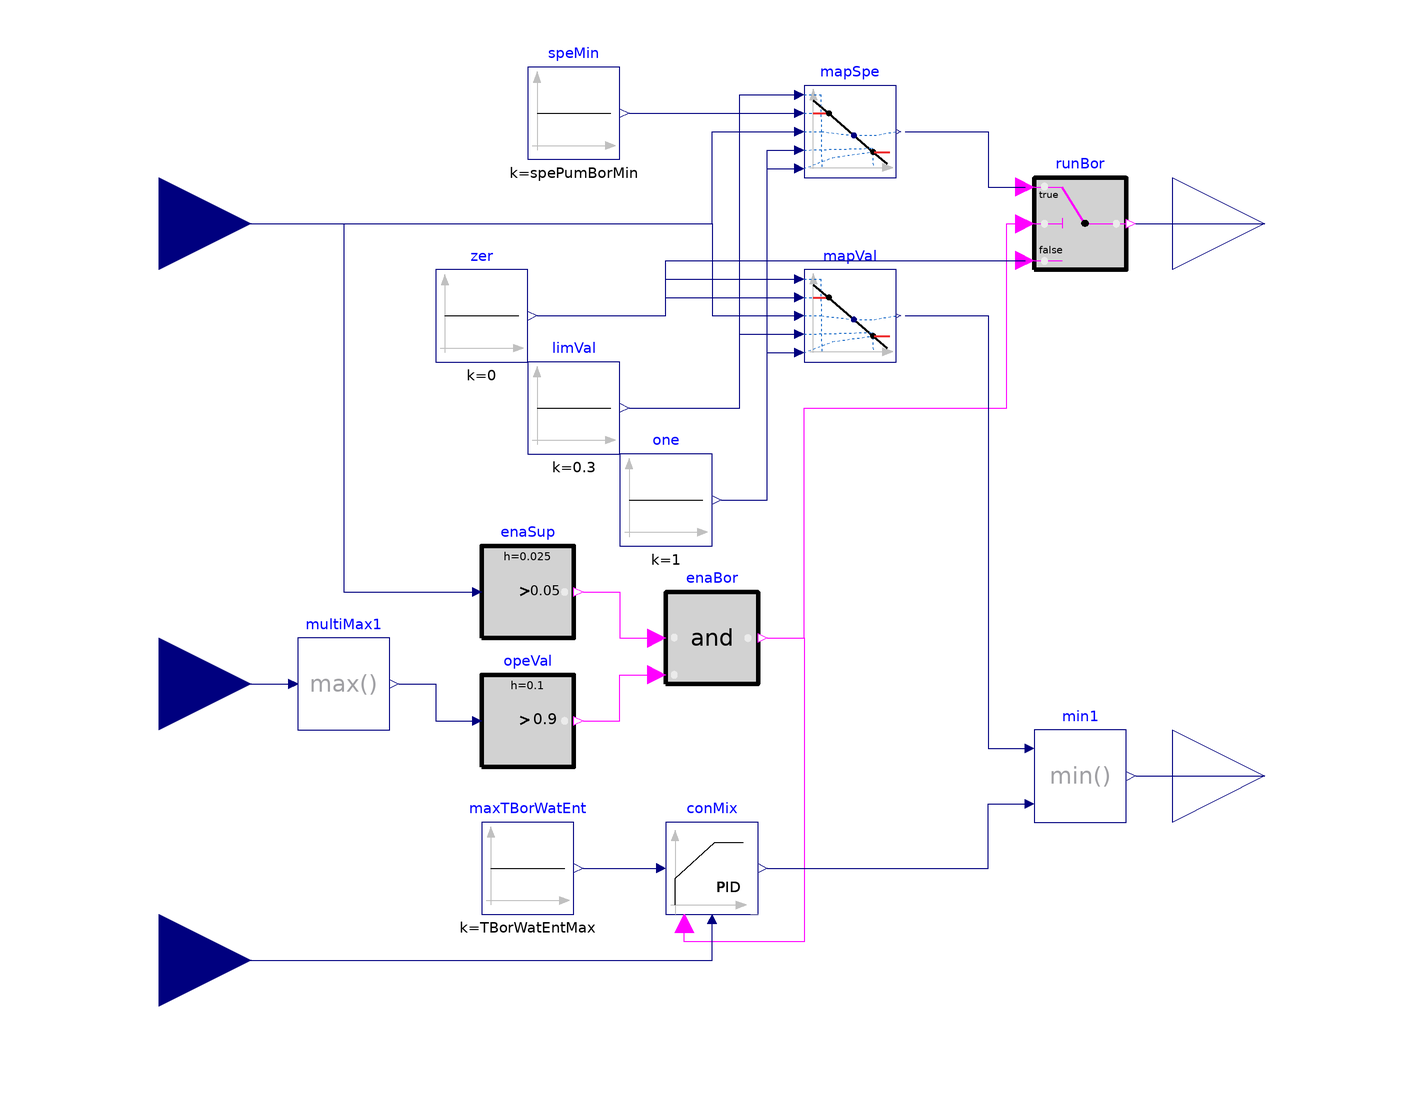

The Modelica model whose source follows is shown above as a component diagram (icons at their Placement, wires along their Line points).

model Borefield
  "Borefield controller"
  extends Modelica.Blocks.Icons.Block;
  parameter Modelica.SIunits.Temperature TBorWatEntMax(
    displayUnit="degC")
    "Maximum value of borefield water entering temperature";
  parameter Real spePumBorMin(
    final unit="1")=0.1
    "Borefield pump minimum speed";
  Buildings.Controls.OBC.CDL.Interfaces.RealInput yValIso_actual[2]
    "Isolation valves return position (fractional)"
    annotation (Placement(transformation(extent={{-140,-60},{-100,-20}}),
    iconTransformation(extent={{-140,-20},{-100,20}})));
  Buildings.Controls.OBC.CDL.Interfaces.RealInput u
    "Control signal from supervisory"
    annotation (Placement(transformation(extent={{-140,40},{-100,80}}),
    iconTransformation(extent={{-140,40},{-100,80}})));
  Buildings.Controls.OBC.CDL.Interfaces.RealOutput yPum(
    final unit="kg/s")
    "Control signal for borefield pump"
    annotation (Placement(transformation(extent={{100,40},{140,80}}),
    iconTransformation(extent={{100,40},{140,80}})));
  Buildings.Controls.OBC.CDL.Interfaces.RealOutput yValMix(
    final unit="1")
    "Control signal for borefield mixing valve"
    annotation (Placement(transformation(extent={{100,-80},{140,-40}}),
    iconTransformation(extent={{100,-80},{140,-40}})));
  Buildings.Controls.OBC.CDL.Interfaces.RealInput TBorWatEnt(
    final unit="K",
    displayUnit="degC")
    "Borefield water entering temperature"
    annotation (Placement(transformation(extent={{-140,-120},{-100,-80}}),
    iconTransformation(extent={{-140,-80},{-100,-40}})));
  Buildings.Controls.OBC.CDL.Continuous.PIDWithReset conMix(
    final yMin=0,
    final yMax=1,
    final reverseActing=true,
    y_reset=0,
    k=0.1,
    final controllerType=Modelica.Blocks.Types.SimpleController.PI,
    Ti(
      displayUnit="s")=120)
    "Mixing valve controller"
    annotation (Placement(transformation(extent={{-10,-90},{10,-70}})));
  Buildings.Controls.OBC.CDL.Continuous.Sources.Constant maxTBorWatEnt(
    y(final unit="K",
      displayUnit="degC"),
    final k=TBorWatEntMax)
    "Maximum value of borefield water entering temperature"
    annotation (Placement(transformation(extent={{-50,-90},{-30,-70}})));
  Buildings.Controls.OBC.CDL.Continuous.GreaterThreshold opeVal(
    final t=0.9,
    final h=0.1)
    "True if at least one isolation valve is open"
    annotation (Placement(transformation(extent={{-50,-58},{-30,-38}})));
  Buildings.Controls.OBC.CDL.Continuous.MultiMax multiMax1(
    final nin=2)
    "Maximum opening"
    annotation (Placement(transformation(extent={{-90,-50},{-70,-30}})));
  Buildings.Controls.OBC.CDL.Continuous.GreaterThreshold enaSup(
    final t=0.05,
    final h=0.025)
    "Borefield enabled from supervisory"
    annotation (Placement(transformation(extent={{-50,-30},{-30,-10}})));
  Buildings.Controls.OBC.CDL.Logical.Switch runBor
    "Enable borefield system pump"
    annotation (Placement(transformation(extent={{70,50},{90,70}})));
  Buildings.Controls.OBC.CDL.Continuous.Sources.Constant limVal(
    final k=0.3)
    "Control signal value for full opening of the valve"
    annotation (Placement(transformation(extent={{-40,10},{-20,30}})));
  Buildings.Controls.OBC.CDL.Continuous.Sources.Constant speMin(
    final k=spePumBorMin)
    "Minimum pump speed"
    annotation (Placement(transformation(extent={{-40,74},{-20,94}})));
  Buildings.Controls.OBC.CDL.Logical.And enaBor
    "Borefield enable signal"
    annotation (Placement(transformation(extent={{-10,-40},{10,-20}})));
  Buildings.Controls.OBC.CDL.Continuous.Line mapSpe
    "Mapping function for pump speed"
    annotation (Placement(transformation(extent={{20,70},{40,90}})));
  Buildings.Controls.OBC.CDL.Continuous.Sources.Constant one(
    final k=1)
    "One"
    annotation (Placement(transformation(extent={{-20,-10},{0,10}})));
  Buildings.Controls.OBC.CDL.Continuous.Sources.Constant zer(
    final k=0)
    "Zero"
    annotation (Placement(transformation(extent={{-60,30},{-40,50}})));
  Buildings.Controls.OBC.CDL.Continuous.Line mapVal
    "Mapping function for valve opening"
    annotation (Placement(transformation(extent={{20,30},{40,50}})));
  Buildings.Controls.OBC.CDL.Continuous.Min min1
    "Minimum"
    annotation (Placement(transformation(extent={{70,-70},{90,-50}})));
equation
  connect(multiMax1.y,opeVal.u)
    annotation (Line(points={{-68,-40},{-60,-40},{-60,-48},{-52,-48}},color={0,0,127}));
  connect(yValIso_actual,multiMax1.u)
    annotation (Line(points={{-120,-40},{-92,-40}},color={0,0,127}));
  connect(u,enaSup.u)
    annotation (Line(points={{-120,60},{-80,60},{-80,-20},{-52,-20}},color={0,0,127}));
  connect(enaSup.y,enaBor.u1)
    annotation (Line(points={{-28,-20},{-20,-20},{-20,-30},{-12,-30}},color={255,0,255}));
  connect(opeVal.y,enaBor.u2)
    annotation (Line(points={{-28,-48},{-20,-48},{-20,-38},{-12,-38}},color={255,0,255}));
  connect(enaBor.y,conMix.trigger)
    annotation (Line(points={{12,-30},{20,-30},{20,-96},{-6,-96},{-6,-92}},color={255,0,255}));
  connect(maxTBorWatEnt.y,conMix.u_s)
    annotation (Line(points={{-28,-80},{-12,-80}},color={0,0,127}));
  connect(runBor.y,yPum)
    annotation (Line(points={{92,60},{120,60}},color={0,0,127}));
  connect(TBorWatEnt,conMix.u_m)
    annotation (Line(points={{-120,-100},{0,-100},{0,-92}},color={0,0,127}));
  connect(enaBor.y,runBor.u2)
    annotation (Line(points={{12,-30},{20,-30},{20,20},{64,20},{64,60},{68,60}},color={255,0,255}));
  connect(mapSpe.y,runBor.u1)
    annotation (Line(points={{42,80},{60,80},{60,68},{68,68}},color={0,0,127}));
  connect(u,mapSpe.u)
    annotation (Line(points={{-120,60},{0,60},{0,80},{18,80}},color={0,0,127}));
  connect(speMin.y,mapSpe.f1)
    annotation (Line(points={{-18,84},{18,84}},color={0,0,127}));
  connect(min1.y,yValMix)
    annotation (Line(points={{92,-60},{120,-60}},color={0,0,127}));
  connect(conMix.y,min1.u2)
    annotation (Line(points={{12,-80},{60,-80},{60,-66},{68,-66}},color={0,0,127}));
  connect(mapVal.y,min1.u1)
    annotation (Line(points={{42,40},{60,40},{60,-54},{68,-54}},color={0,0,127}));
  connect(one.y,mapSpe.x2)
    annotation (Line(points={{2,0},{12,0},{12,76},{18,76}},color={0,0,127}));
  connect(one.y,mapSpe.f2)
    annotation (Line(points={{2,0},{12,0},{12,72},{18,72}},color={0,0,127}));
  connect(one.y,mapVal.f2)
    annotation (Line(points={{2,0},{12,0},{12,32},{18,32}},color={0,0,127}));
  connect(zer.y,mapVal.x1)
    annotation (Line(points={{-38,40},{-10,40},{-10,48},{18,48}},color={0,0,127}));
  connect(limVal.y,mapVal.x2)
    annotation (Line(points={{-18,20},{6,20},{6,36},{18,36}},color={0,0,127}));
  connect(u,mapVal.u)
    annotation (Line(points={{-120,60},{0,60},{0,40},{18,40}},color={0,0,127}));
  connect(limVal.y,mapSpe.x1)
    annotation (Line(points={{-18,20},{6,20},{6,88},{18,88}},color={0,0,127}));
  connect(zer.y,mapVal.f1)
    annotation (Line(points={{-38,40},{-10,40},{-10,44},{18,44}},color={0,0,127}));
  connect(zer.y,runBor.u3)
    annotation (Line(points={{-38,40},{-10,40},{-10,52},{68,52}},color={0,0,127}));
  annotation (
    Diagram(
      coordinateSystem(
        preserveAspectRatio=false,
        extent={{-100,-120},{100,120}})),
    defaultComponentName="con",
    Documentation(
      revisions="<html>
<ul>
<li>
July 31, 2020, by Antoine Gautier:<br/>
First implementation.
</li>
</ul>
</html>",
      info="<html>
<p>
This block implements the control logic for the borefield system.
The main control signal <code>u</code> is yielded by the hot side
or cold side controller, see for instance
<a href=\"modelica://Buildings.Experimental.DHC.EnergyTransferStations.Combined.Generation5.Controls.SideHot\">
Buildings.Experimental.DHC.EnergyTransferStations.Combined.Generation5.Controls.SideHot</a>.
</p>
<p>
The system is enabled when
</p>
<ul>
<li>
the main control signal is greater than zero,
</li>
<li>
the return position of at least one isolation valve is greater than 90%.
</li>
</ul>
<p>
When the system is enabled,
</p>
<ul>
<li>
the input signal is mapped to modulate in sequence the mixing valve
(from full bypass to closed bypass for a control signal varying between
0% and 30%) and the pump speed (from the minimum to the maximum value
for a control signal varying between 30% and 100%),
</li>
<li>
a PI loop tracks the maximum inlet temperature, the minimum between this
loop output and the previously mapped signal being used to modulate the
valve.
</li>
</ul>
<p>
Note that the first control signal for the valve is needed to stabilize
the control of the system when the mass flow rate required to meet
the heat or cold rejection demand is below the flow rate corresponding
to the minimum pump speed.
</p>
</html>"));
end Borefield;